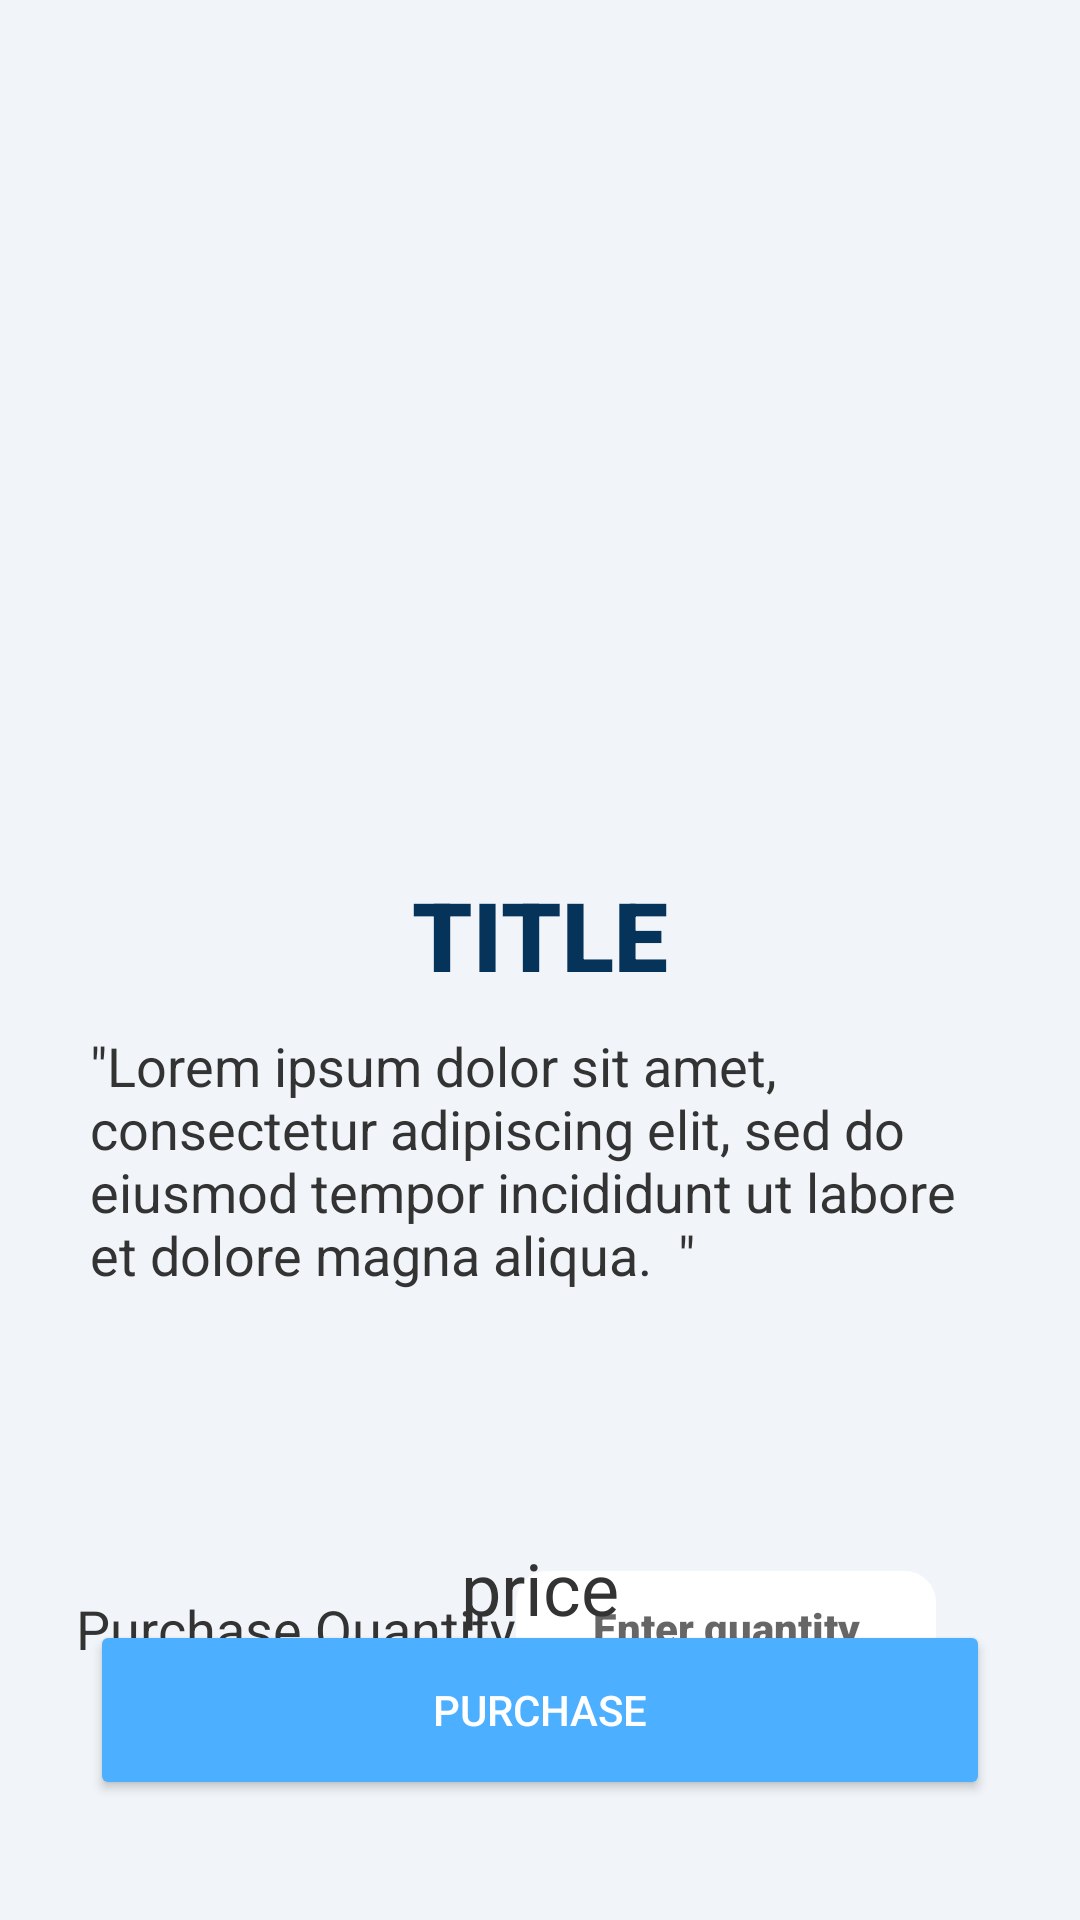

Android layout source for this screen:
<!-- AndroidManifest.xml: application theme Theme.UXSession -->
<!-- res/layout/activity_product_details.xml -->
<?xml version="1.0" encoding="utf-8"?>
<androidx.constraintlayout.widget.ConstraintLayout xmlns:android="http://schemas.android.com/apk/res/android"
    xmlns:app="http://schemas.android.com/apk/res-auto"
    xmlns:tools="http://schemas.android.com/tools"
    android:layout_width="match_parent"
    android:layout_height="match_parent"
    android:background="#f1f5f9"
    tools:context=".ProductDetails">

    <EditText
        android:id="@+id/purchaseInput"
        android:layout_width="140dp"
        android:layout_height="38dp"
        android:layout_marginTop="25dp"
        android:layout_marginEnd="48dp"
        android:layout_marginBottom="25dp"
        android:background="@drawable/input_fields"
        android:ems="10"
        android:fontFamily="sans-serif-black"
        android:hint="Enter quantity"

        android:inputType="number"
        android:textSize="14sp"
        app:layout_constraintBottom_toTopOf="@+id/purchaseButton"
        app:layout_constraintEnd_toEndOf="parent"
        app:layout_constraintTop_toBottomOf="@+id/productDetailPrice"
        android:gravity="center"/>

    <Button
        android:id="@+id/purchaseButton"
        android:layout_width="300dp"
        android:layout_height="60dp"
        android:layout_marginStart="35dp"
        android:layout_marginEnd="35dp"
        android:layout_marginBottom="40dp"
        android:text="Purchase"
        android:textColor="@color/button_font"
        app:cornerRadius="10dp"
        android:backgroundTint="@color/button_background"
        app:layout_constraintBottom_toBottomOf="parent"
        app:layout_constraintEnd_toEndOf="parent"
        app:layout_constraintStart_toStartOf="parent" />

    <TextView
        android:id="@+id/productDetailName"
        android:layout_width="wrap_content"
        android:layout_height="wrap_content"
        android:layout_marginStart="70dp"
        android:layout_marginTop="10dp"
        android:layout_marginEnd="70dp"
        android:layout_marginBottom="10dp"
        android:fontFamily="sans-serif-black"
        android:text="TITLE"
        android:textColor="#053359"
        android:textSize="32sp"
        app:layout_constraintBottom_toTopOf="@+id/productDetailDesc"
        app:layout_constraintEnd_toEndOf="parent"
        app:layout_constraintStart_toStartOf="parent"
        app:layout_constraintTop_toBottomOf="@+id/productDetailImage" />

    <ImageView
        android:id="@+id/productDetailImage"
        android:layout_width="280dp"
        android:layout_height="200dp"
        android:layout_marginStart="65dp"
        android:layout_marginTop="80dp"
        android:layout_marginEnd="66dp"
        app:layout_constraintEnd_toEndOf="parent"
        app:layout_constraintStart_toStartOf="parent"
        app:layout_constraintTop_toTopOf="parent"
         />

    <ImageButton
        android:id="@+id/backButton"
        android:layout_width="wrap_content"
        android:layout_height="wrap_content"
        android:layout_marginStart="15dp"
        android:layout_marginTop="20dp"
        android:layout_marginEnd="356dp"
        android:background="@null"
        app:layout_constraintEnd_toEndOf="parent"
        app:layout_constraintStart_toStartOf="parent"
        app:layout_constraintTop_toTopOf="parent"
        app:srcCompat="@drawable/ic_baseline_chevron_left_24" />

    <TextView
        android:id="@+id/productDetailPrice"
        android:layout_width="wrap_content"
        android:layout_height="wrap_content"
        android:layout_marginStart="70dp"
        android:layout_marginTop="30dp"
        android:layout_marginEnd="70dp"
        android:fontFamily="sans-serif"
        android:text="price"
        android:textColor="#333333"
        android:textSize="24dp"
        app:layout_constraintEnd_toEndOf="parent"
        app:layout_constraintStart_toStartOf="parent"
        app:layout_constraintTop_toBottomOf="@+id/productDetailDesc" />

    <TextView
        android:id="@+id/purchaseQuant"
        android:layout_width="wrap_content"
        android:layout_height="wrap_content"
        android:layout_marginStart="55dp"
        android:layout_marginTop="30dp"
        android:layout_marginEnd="30dp"
        android:layout_marginBottom="30dp"
        android:fontFamily="sans-serif"
        android:text="Purchase Quantity"
        android:textColor="#333333"
        android:textSize="18sp"
        app:layout_constraintBottom_toTopOf="@+id/purchaseButton"
        app:layout_constraintEnd_toStartOf="@+id/purchaseInput"
        app:layout_constraintStart_toStartOf="parent"
        app:layout_constraintTop_toBottomOf="@+id/productDetailPrice" />

    <TextView
        android:id="@+id/productDetailDesc"
        android:layout_width="300dp"
        android:layout_height="140dp"
        android:layout_marginStart="65dp"
        android:layout_marginTop="10dp"
        android:layout_marginEnd="65dp"
        android:fontFamily="sans-serif"
        android:text='"Lorem ipsum dolor sit amet, consectetur adipiscing elit, sed do eiusmod tempor incididunt ut labore et dolore magna aliqua.  "'
        android:textColor="#333333"
        android:textSize="18sp"
        app:layout_constraintEnd_toEndOf="parent"
        app:layout_constraintStart_toStartOf="parent"
        app:layout_constraintTop_toBottomOf="@+id/productDetailName" />
</androidx.constraintlayout.widget.ConstraintLayout>
<!-- resources referenced by this layout -->
<resources>
  <!-- drawable ic_baseline_chevron_left_24 (drawable) -->
  <vector android:height="40dp" android:tint="#053359"
      android:viewportHeight="24" android:viewportWidth="24"
      android:width="40dp" xmlns:android="http://schemas.android.com/apk/res/android">
      <path android:fillColor="@android:color/white" android:pathData="M15.41,7.41L14,6l-6,6 6,6 1.41,-1.41L10.83,12z"/>
  </vector>
  <!-- drawable input_fields (drawable) -->
  <?xml version="1.0" encoding="utf-8"?>
  <selector xmlns:android="http://schemas.android.com/apk/res/android">
  <item android:state_enabled="true">
      <shape android:shape="rectangle">
          <solid android:color="@color/white"/>
          <corners android:radius="10dp"></corners>
          <stroke android:color="@color/white" android:width="1dp"></stroke>
      </shape>
  </item>
  </selector>
  <style name="Theme.UXSession" parent="Theme.MaterialComponents.DayNight.NoActionBar">
          
          <item name="colorPrimary">#4DAFFF</item>
          <item name="colorPrimaryVariant">@color/purple_500</item>
          <item name="colorOnPrimary">@color/white</item>
          
          <item name="colorSecondary">@color/teal_200</item>
          <item name="colorSecondaryVariant">@color/teal_700</item>
          <item name="colorOnSecondary">@color/black</item>
          
          <item name="android:statusBarColor" tools:targetApi="l">?attr/colorPrimaryVariant</item>
          
      </style>
  <!-- not gathered from this repository: default colours our renderer supplied (Android Studio template values) -->
  <color name="purple_500">#FF6200EE</color>
  <color name="teal_200">#FF03DAC5</color>
  <color name="teal_700">#FF018786</color>
  <color name="black">#FF000000</color>
  <color name="white">#FFFFFFFF</color>
</resources>
